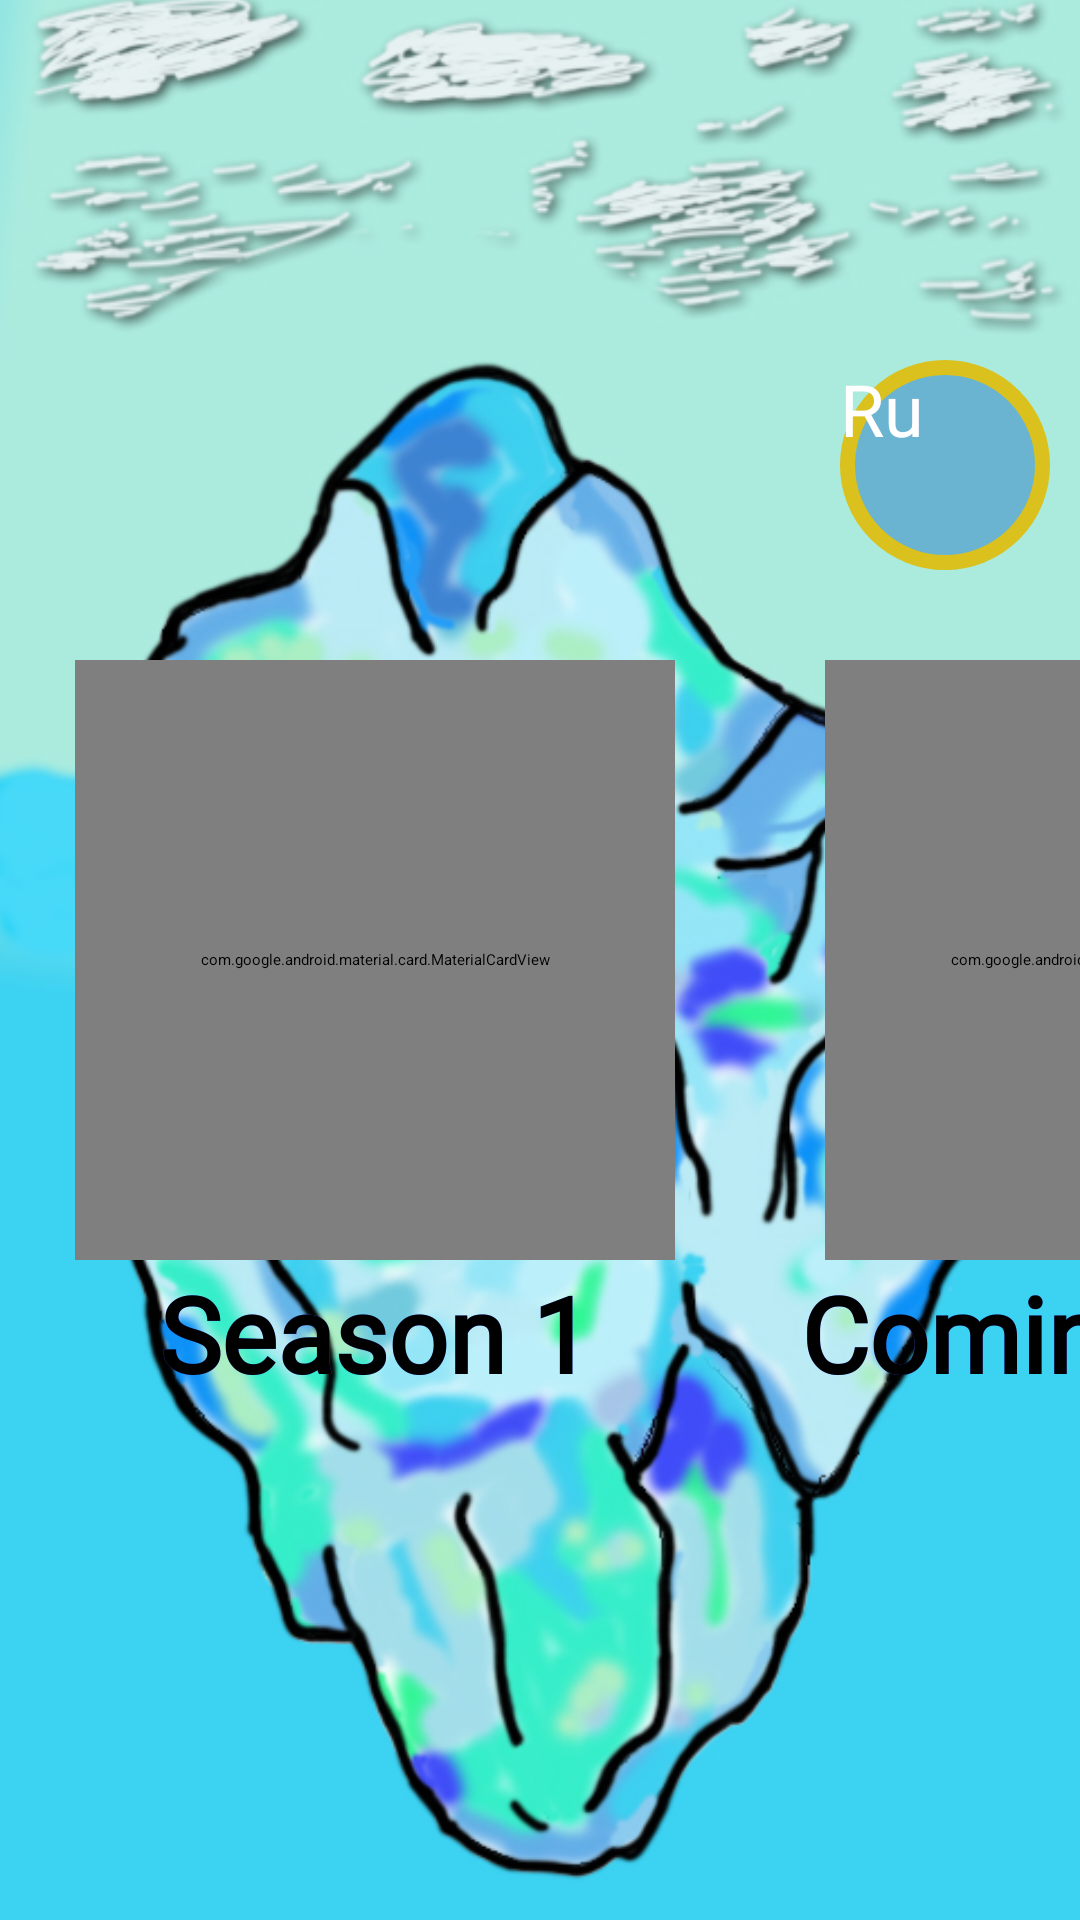

Layout XML and referenced resources for this Android screen:
<!-- AndroidManifest.xml: application theme Theme.QUIZ -->
<!-- res/layout/main_menu.xml -->
<?xml version="1.0" encoding="utf-8"?>
<RelativeLayout xmlns:android="http://schemas.android.com/apk/res/android"
    android:layout_width="match_parent"
    android:layout_height="match_parent"
    xmlns:app="http://schemas.android.com/apk/res-auto"
    android:orientation="vertical">

    <ImageView
        android:layout_width="match_parent"
        android:layout_height="match_parent"
        android:scaleType="centerCrop"
        android:src="@drawable/main_menu">

    </ImageView>

    <LinearLayout
        android:layout_width="wrap_content"
        android:layout_height="wrap_content"
        android:layout_marginTop="120dp"
        android:layout_alignParentEnd="true"
        android:layout_marginRight="10dp"
       >
     <Button
         android:id="@+id/btn_language"
         android:layout_width="70dp"
         android:layout_height="70dp"
         android:background="@drawable/style_langchange"
         android:text="@string/curlang"
         android:textSize="24sp"
         android:textColor="@color/white"/>


    </LinearLayout>

    <LinearLayout
        android:id="@+id/container1"
        android:layout_width="match_parent"
        android:layout_height="match_parent"
        android:gravity="center"
        android:orientation="vertical">



        <HorizontalScrollView
            android:id="@+id/scroll_1"
            android:layout_width="match_parent"
            android:layout_height="wrap_content"
            android:layout_marginTop="50dp"
            android:scrollbars="none">


            <LinearLayout
                android:id="@+id/container2"
                android:layout_width="match_parent"
                android:layout_height="wrap_content"
                android:layout_gravity="start"

                android:orientation="horizontal">

                <LinearLayout
                    android:id="@+id/season_1_layout"
                    android:layout_width="250dp"
                    android:layout_height="250dp"
                    android:orientation="vertical">

                    <com.google.android.material.card.MaterialCardView
                        android:id="@+id/season1_card"
                        android:clickable="true"
                        android:focusable="true"
                        android:layout_width="200dp"
                        android:layout_height="200dp"
                        android:layout_gravity="center"
                        android:theme="@style/Theme.MaterialComponents.Light"
                        app:cardCornerRadius="100dp"
                        app:cardElevation="30dp"
                        app:strokeColor="@color/black"
                        app:strokeWidth="3dp">

                        <ImageView
                            android:layout_width="match_parent"
                            android:layout_height="200dp"
                            android:layout_gravity="center"
                            android:scaleType="centerCrop"
                            android:src="@drawable/season_1" />

                    </com.google.android.material.card.MaterialCardView>

                    <FrameLayout
                        android:layout_width="match_parent"
                        android:layout_height="wrap_content">

                        <TextView
                            android:id="@+id/season1_txt"
                            android:layout_width="wrap_content"
                            android:layout_height="wrap_content"
                            android:layout_gravity="top|center"
                            android:layout_marginTop="1dp"
                            android:fontFamily="@font/montserrat_alternates"
                            android:text="@string/mainmenu_season1"
                            android:textColor="@color/cardview_text_color"
                            android:textSize="35sp"
                            android:textStyle="bold" />

                        <TextView
                            android:id="@+id/season1_txt_outline"
                            android:layout_width="wrap_content"
                            android:layout_height="wrap_content"
                            android:layout_gravity="top|center"
                            android:layout_marginTop="1dp"
                            android:fontFamily="@font/montserrat_alternates"
                            android:text="@string/mainmenu_season1"
                            android:textColor="@color/black"
                            android:textSize="35sp"
                            android:textStyle="bold" />


                    </FrameLayout>
                </LinearLayout>

                <LinearLayout
                    android:id="@+id/season_hidden_layout"
                    android:layout_width="250dp"
                    android:layout_height="250dp"
                    android:orientation="vertical">

                    <com.google.android.material.card.MaterialCardView
                        android:layout_width="200dp"
                        android:layout_height="200dp"
                        android:layout_gravity="center"
                        android:theme="@style/Theme.MaterialComponents.Light"
                        app:cardCornerRadius="100dp"
                        app:cardElevation="30dp"
                        app:strokeColor="@color/black"
                        app:strokeWidth="3dp">

                        <ImageView
                            android:layout_width="match_parent"
                            android:layout_height="200dp"
                            android:layout_gravity="center"
                            android:paddingTop="60dp"
                            android:scaleType="centerCrop"
                            android:src="@drawable/hidden_season" />

                    </com.google.android.material.card.MaterialCardView>

                    <FrameLayout
                        android:layout_width="match_parent"
                        android:layout_height="wrap_content">

                        <TextView
                            android:id="@+id/season_hidden_txt"
                            android:layout_width="wrap_content"
                            android:layout_height="wrap_content"
                            android:layout_gravity="top|center"
                            android:layout_marginTop="1dp"
                            android:text="@string/mainmenu_newseason"
                            android:textColor="@color/cardview_text_color"
                            android:textSize="35sp"
                            android:fontFamily="@font/montserrat_alternates"
                            android:textStyle="bold" />

                        <TextView
                            android:id="@+id/season_hidden_txt_outline"
                            android:layout_width="wrap_content"
                            android:layout_height="wrap_content"
                            android:layout_gravity="top|center"
                            android:layout_marginTop="1dp"
                            android:text="@string/mainmenu_newseason"
                            android:textColor="@color/black"
                            android:fontFamily="@font/montserrat_alternates"
                            android:textSize="35sp"
                            android:textStyle="bold" />


                    </FrameLayout>
                </LinearLayout>

            </LinearLayout>

        </HorizontalScrollView>
    </LinearLayout>


</RelativeLayout>
<!-- resources referenced by this layout -->
<resources>
  <color name="black">#FF000000</color>
  <color name="cardview_text_color">#2F53E6</color>
  <color name="white">#FFFFFFFF</color>w
  <!-- drawable hidden_season: jpg bitmap (drawable, 53459 bytes) -->
  <!-- drawable main_menu: jpg bitmap (drawable, 201434 bytes) -->
  <!-- drawable style_langchange (drawable) -->
  <?xml version="1.0" encoding="utf-8"?>
  <shape xmlns:android="http://schemas.android.com/apk/res/android"
      android:shape="oval"
      >
  
      <stroke
          android:color="@color/lang_stroke"
          android:width="5dp"
          >
  
      </stroke>
  
      <solid
          android:color="#F568B2D1">
      </solid>
  
  </shape>
  <string name="curlang">Ru</string>
  <string name="mainmenu_newseason">Coming soon!</string>
  <string name="mainmenu_season1">Season 1</string>
  <style name="Theme.QUIZ" parent="Theme.AppCompat.Light.NoActionBar">
          
          <item name="colorPrimary">@color/purple_500</item>
          <item name="colorPrimaryVariant">@color/purple_700</item>
          <item name="colorOnPrimary">@color/white</item>
          
          <item name="colorSecondary">@color/teal_200</item>
          <item name="colorSecondaryVariant">@color/teal_700</item>
          <item name="colorOnSecondary">@color/black</item>
          
          <item name="android:statusBarColor" tools:targetApi="l">?attr/colorPrimaryVariant</item>
          
      </style>
  <color name="lang_stroke">#DAC11D</color>
  <color name="purple_500">#FF6200EE</color>
  <color name="purple_700">#FF3700B3</color>
  <color name="teal_200">#FF03DAC5</color>
  <color name="teal_700">#FF018786</color>
</resources>
